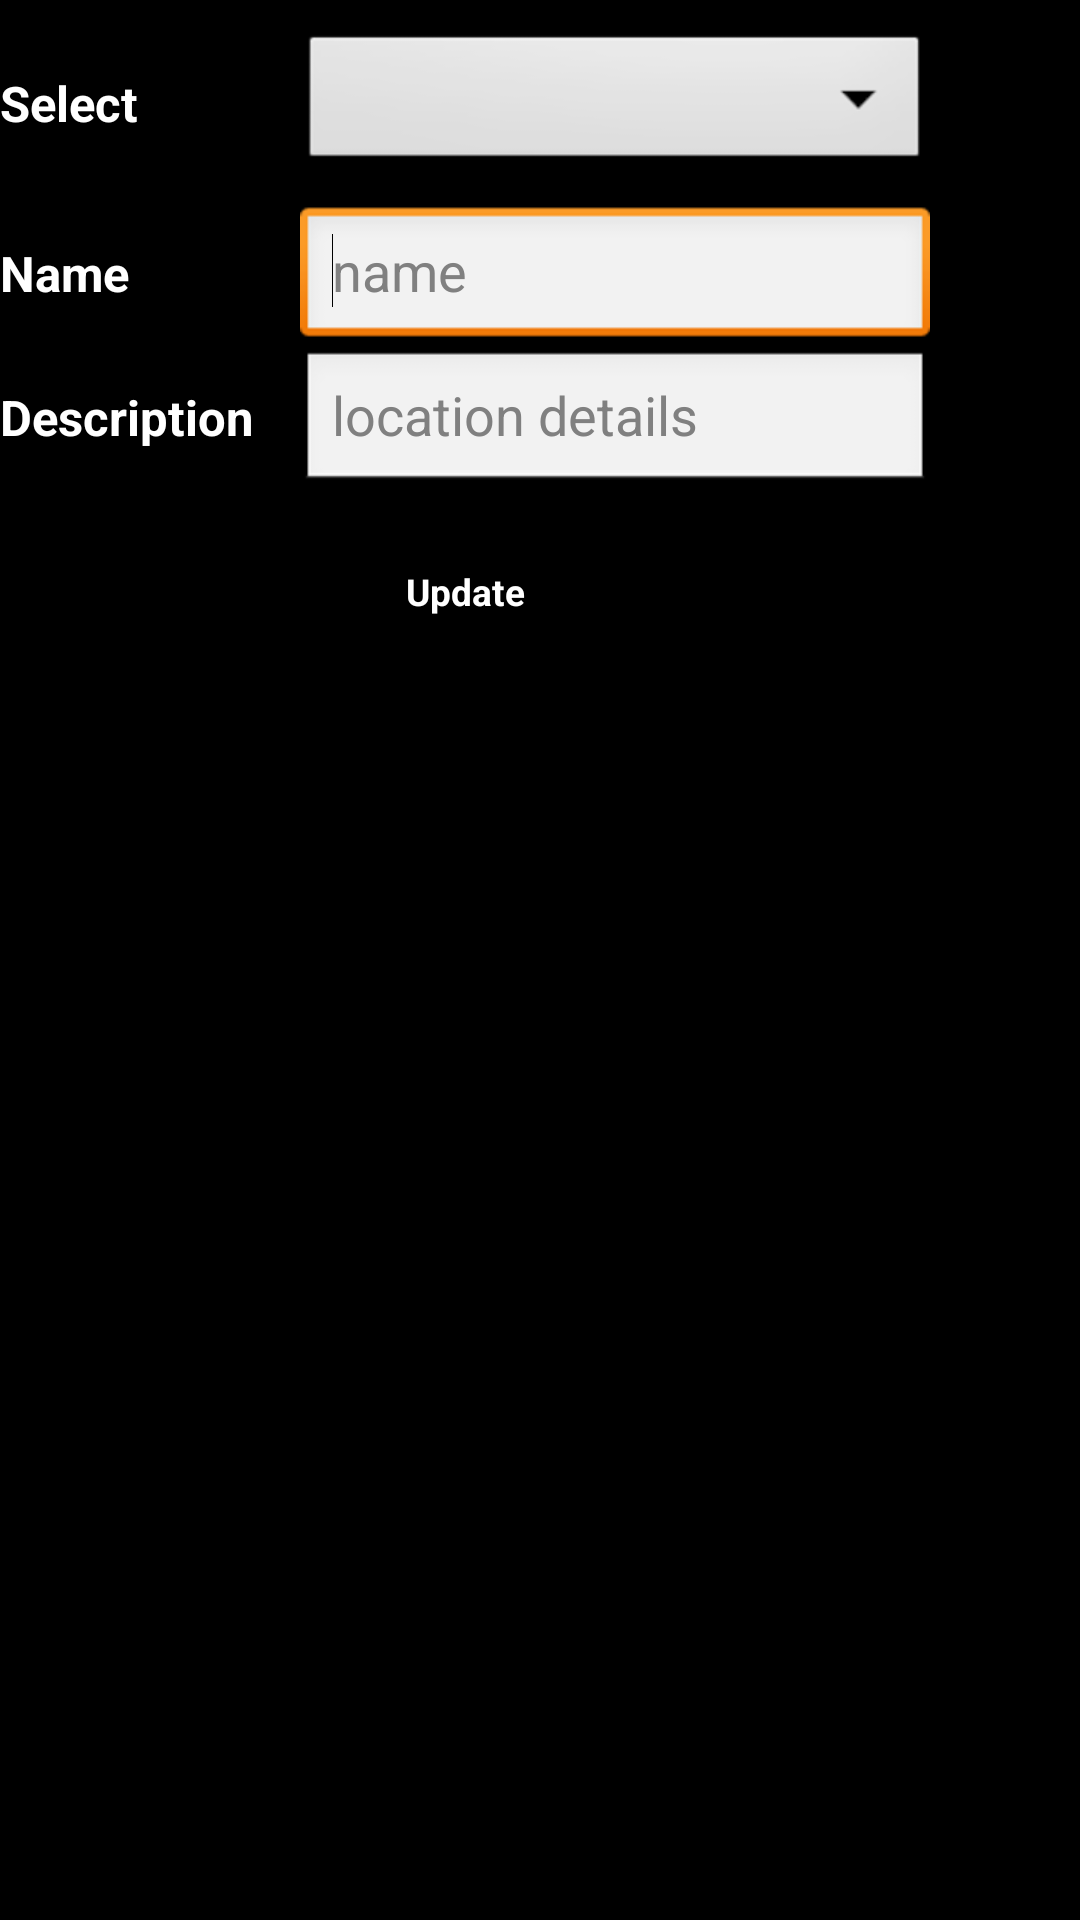

The Android layout XML behind this screen, and the referenced resources:
<!-- AndroidManifest.xml: application theme android:Theme.Light -->
<!-- res/layout/location_mod.xml -->
<?xml version="1.0" encoding="utf-8"?>
<ScrollView xmlns:android="http://schemas.android.com/apk/res/android"
    android:layout_width="match_parent"
    android:layout_height="match_parent"
    android:layout_gravity="center"
    android:background="#000000" >
    <TableLayout
        android:layout_width="wrap_content"
        android:layout_height="wrap_content"
        
        android:gravity="center"
        android:paddingTop="10dp" >

		<TableRow
            android:id="@+id/tableRow2"
            android:layout_width="wrap_content"
            android:layout_height="wrap_content"
            android:gravity="center"
             >
            <TextView
			    android:id="@+id/TextView01"
			    style="@style/txtMainHeading"
			    android:layout_width="wrap_content"
			    android:layout_height="wrap_content"
			    android:text="Select"
			    android:textAppearance="?android:attr/textAppearanceLarge" />
			<Spinner
			    android:id="@+id/spinnerLocationMod"
			    android:layout_width="wrap_content"
			    android:layout_height="wrap_content" />
        </TableRow>

		<TableRow
            android:id="@+id/tableRow2"
            android:layout_width="wrap_content"
            android:layout_height="wrap_content"
            android:gravity="center"
             >
            
        </TableRow>

		
        
        <TableRow
            android:id="@+id/tableRow3"
            android:layout_width="wrap_content"
            android:layout_height="wrap_content"
            android:layout_gravity="left"
            
            android:paddingTop="10dip" >
            <TextView
                android:id="@+id/textView2"
                style="@style/txtMainHeading"
                android:layout_width="wrap_content"
                android:layout_height="wrap_content"
                android:text="Name"
                android:textAppearance="?android:attr/textAppearanceLarge" />
            <EditText
                android:id="@+id/etxtModLocationName"
                android:layout_width="wrap_content"
                android:layout_height="wrap_content"
                android:ems="10"
                android:inputType="text|textCapWords"
                android:hint="name" >

                <requestFocus />
            </EditText>
             
        </TableRow>

        <TableRow
            android:id="@+id/tableRow4"
            android:layout_width="wrap_content"
            android:layout_height="wrap_content" >
            <TextView
                android:id="@+id/textView1"
                style="@style/txtMainHeading"
                android:layout_width="wrap_content"
                android:layout_height="wrap_content"
                android:text="Description"
                android:textAppearance="?android:attr/textAppearanceLarge" />
            <EditText
                android:id="@+id/etxtModLocationDetails"
                android:layout_width="wrap_content"
                android:layout_height="wrap_content"
                android:ems="10"
                android:inputType="text|textCapWords"
                android:hint="location details" />

        </TableRow>

        <TableRow
            android:id="@+id/tableRow7"
            android:layout_width="fill_parent"
            android:layout_height="wrap_content"
            android:gravity="center"
            android:paddingTop="10dip" >
            <Button
                android:id="@+id/btnModLocation"
                style="@style/main_buttons2"
                android:layout_width="wrap_content"
                android:layout_height="wrap_content"
                android:text="Update" />
        </TableRow>

        

        
    </TableLayout>
 
</ScrollView>
<!-- resources referenced by this layout -->
<resources>
  <style name="main_buttons2" parent="@android:style/Widget.Button">
          
          <item name="android:textColor">#FFFFFF</item>
          <item name="android:textStyle">bold</item>
          <item name="android:textSize">6pt</item>
          <item name="android:background">@drawable/buttonshape2</item>
          <item name="android:height">45dp</item>
          <item name="android:width">100dp</item>
          <item name="android:padding">5dp</item>
          
          
      </style>
  <style name="txtMainHeading" parent="@android:style/Widget.TextView">
          
          <item name="android:textColor">#FFFFFF</item>
          <item name="android:textStyle">bold</item>
          <item name="android:textSize">8pt</item>
          
          
          
          
      </style>
</resources>
